Image classification data set "augmented_synth_line" (psykodan/aiPrint-Data-Creation on GitHub). Class labels (3): good, over-printed, under-printed.

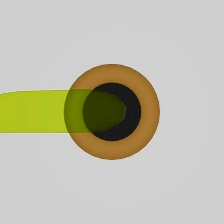
Label: under-printed

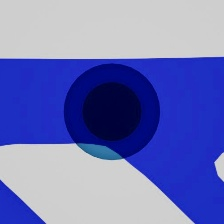
Label: good

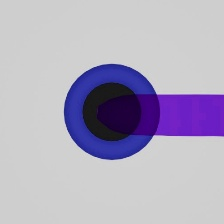
Label: under-printed

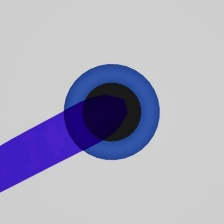
Label: good

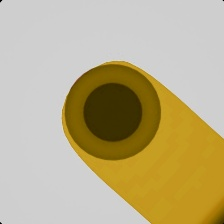
Label: over-printed

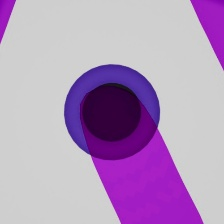
Label: over-printed
